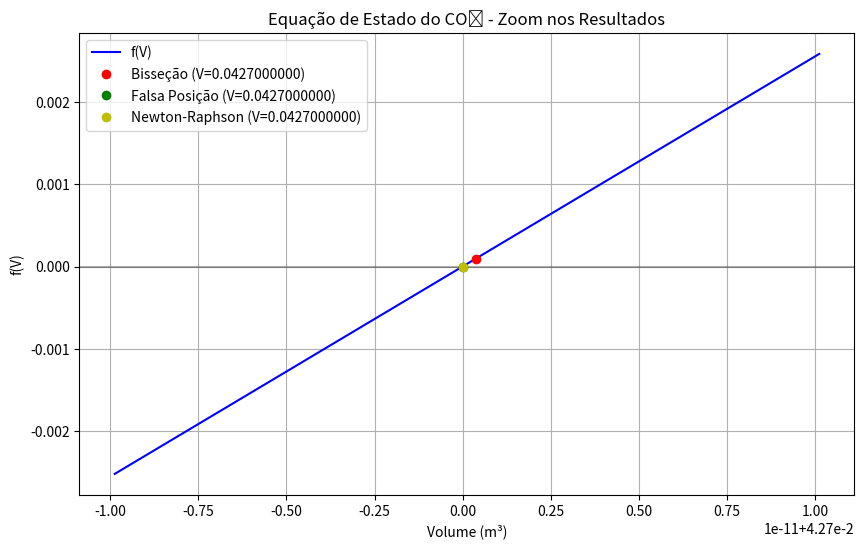

The matplotlib source for this figure:
'''Exercicio 8
Para o dióxido de carbono (CO2), a equação de estado de um gás tem os
seguintes coeficientes: a = 0, 401Pa m^3 e b = 42,7.10^−6 m^3
. Determine o volume ocupado por 1000 moléculas deste gás, à temperatura de 300K e pressão de 3, 5.10^7Pa,
 pelo método de bisecção, com uma tolerância de 10^−12. Constante de Boltzmann é k = 1, 3806503*10^−23 Joule K^−1.
[p + a*(N/V )^2]*(V − N*b) = k*N*T .
Faça também outros algoritmos para resolução usando os métodos de falsa-
posição e de Newton-Raphson.
'''
import numpy as np
import matplotlib.pyplot as plt

a = 0.401
b = 42.7e-6
N = 1000 #Numero de moleculas
P = 3.5e7 #pressao
T = 300 #temperatura em Kelvin
k = 1.3806503e-23 #Cte de Boltzman
tolerancia = 1e-12

#Funcao f(V)=0 baseada na equacao de estado
def f(V):
  termo1 = P + a * (N/V)**2
  termo2 = V - N * b
  return termo1 * termo2 - k * N * T

#Derivada de f(V) para Newton-Raphson
def df(V):
  termo1 = P + a * (N/V)**2
  termo2 = -2 * a * N**2 / V**3
  return termo1 + (V - N * b) * termo2

#Metodo da Bisseção
def bissecao(a_intervalo, b_intervalo, tolerancia):
  if f(a_intervalo) * f(b_intervalo) >= 0:
    raise ValueError("f(a) e f(b) devem ter sinais opostos")
  
  Va = a_intervalo
  Vb = b_intervalo
  iteracao_contador = 0

  while (Vb-Va) > tolerancia:
    Vm = (Va + Vb) / 2
    if f(Vm) == 0:
      return Vm, iteracao_contador
    elif f(Va) * f(Vm) < 0:
      Vb = Vm
    else:
      Va = Vm
    iteracao_contador += 1
  
  return (Va + Vb) / 2, iteracao_contador

#Metodo da Falsa Posicao
def falsa_posicao(a_intervalo, b_intervalo, tolerancia):
  if f(a_intervalo) * f(b_intervalo) >= 0:
    raise ValueError("f(a) e f(b) devem ter sinais opostos")

  Va = a_intervalo
  Vb = b_intervalo
  iteracao_contador = 0

  while abs(Vb-Va) > tolerancia:
    Vm = (Va * f(Vb) - Vb * f(Va)) / (f(Vb) - f(Va))
    if f(Vm) == 0:
      return Vm, iteracao_contador
    elif(Va) * f(Vm) < 0:
      Vb = Vm
    else:
      Va = Vm
    iteracao_contador += 1
  
  return (Va + Vb) / 2, iteracao_contador

#Metodo Newton-Raphson
def newton_raphson(V0, tolerancia):
  V = V0
  iteracao_contador = 0

  while True:
    f_V = f(V)
    df_V = df(V)
    V_novo = V - f_V / df_V

    if abs(V_novo - V) < tolerancia:
      return V_novo, iteracao_contador
    V = V_novo
    iteracao_contador += 1

#Intervalos definidos
Va = 0.0427 #proximo de N*b
Vb = 0.0428 #um pouco maior
V0 = 0.04275 # chute inicial para o metodo Newton-Raphson

#Executando os metodos
try:
  V_bissecao, iteracao_bissecao = bissecao(Va, Vb, tolerancia)
  print(f'Bissecao: V = {V_bissecao:.15f} m³, Iteracoes = {iteracao_bissecao}')
except ValueError as e:
  print(f'Erro na bissecao: {e}')

try:
  V_falsa, iteracao_falsa = falsa_posicao(Va, Vb, tolerancia)
  print(f'Falsa Posicao: V = {V_falsa:.15f} m³, Iteracoes = {iteracao_falsa}')
except ValueError as e:
  print(f'Erro na falsa posicao: {e}')

try:
  V_newton, iteracao_newton = newton_raphson(V0, tolerancia)
  print(f'Newton-Raphson: V = {V_newton:.15f} m³, Iteracoes = {iteracao_newton}')
except Exception as e:
  print(f'Erro no Newton-Raphson: {e}')

#Verificando os resultados
print("\nVerificação dos valores encontrados:")
print(f"f(V_bissecao) = {f(V_bissecao):.2e}")
print(f"f(V_falsa) = {f(V_falsa):.2e}")
print(f"f(V_newton) = {f(V_newton):.2e}")

# Novo intervalo para o gráfico com zoom
# Usaremos uma janela de ±0.000005 ao redor da média das soluções
V_media = (V_bissecao + V_falsa + V_newton) / 3
delta_V = 0.00000000001
V_range_zoom = np.linspace(V_media - delta_V, V_media + delta_V, 1000)
f_values_zoom = [f(V) for V in V_range_zoom]

# Criando o gráfico com zoom
plt.figure(figsize=(10, 6))
plt.plot(V_range_zoom, f_values_zoom, 'b-', label='f(V)')
plt.axhline(y=0, color='k', linestyle='-', alpha=0.3)
plt.plot(V_bissecao, f(V_bissecao), 'ro', label=f'Bisseção (V={V_bissecao:.10f})')
plt.plot(V_falsa, f(V_falsa), 'go', label=f'Falsa Posição (V={V_falsa:.10f})')
plt.plot(V_newton, f(V_newton), 'yo', label=f'Newton-Raphson (V={V_newton:.10f})')
plt.grid(True)
plt.xlabel('Volume (m³)')
plt.ylabel('f(V)')
plt.title('Equação de Estado do CO₂ - Zoom nos Resultados')
plt.legend()
plt.ticklabel_format(style='sci', axis='x', scilimits=(0,0))  # Formato científico para eixo x
plt.show()

# Exibindo a diferença entre os métodos
print("\nDiferenças entre os métodos:")
print(f"Bisseção - Falsa Posição: {(V_bissecao - V_falsa):.15e} m³")
print(f"Bisseção - Newton-Raphson: {(V_bissecao - V_newton):.15e} m³")
print(f"Falsa Posição - Newton-Raphson: {(V_falsa - V_newton):.15e} m³")